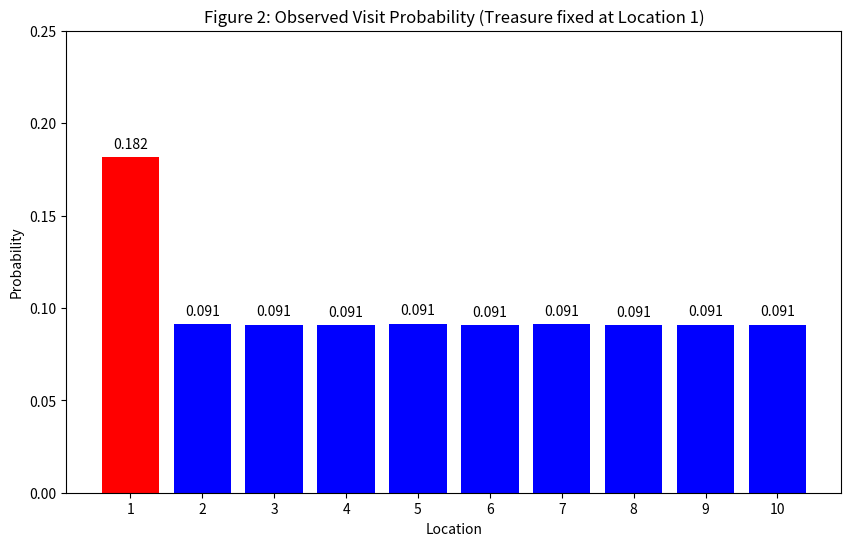

Generate this figure with matplotlib:
import random
import matplotlib.pyplot as plt

locs = 10
n = 100000
treasure_loc = 0

class Observer:
    def __init__(self):
        self.visits = [0] * locs

    def update(self, loc):
        self.visits[loc] += 1

    def get_visits(self):
        return self.visits


class TreasureHunters:
    def __init__(self, obs):
        self.probabilities = [1.0 / locs] * locs
        self.observer = obs

    def reset_agent(self):
        self.probabilities = [1.0 / locs] * locs

    def updateEmptyLocation(self, loc):
        self.probabilities[loc] = 0.0

        total_prob = sum(self.probabilities)

        if total_prob > 0:
            new_prob = [p / total_prob for p in self.probabilities]
            self.probabilities = new_prob

    def wheretogo(self):
        max_prob = max(self.probabilities)
        
        most_likely_locations = []
        for i, p in enumerate(self.probabilities):
            if abs(p - max_prob) < 1e-9: 
                most_likely_locations.append(i)
                
        chosen_location = random.choice(most_likely_locations)

        self.observer.update(chosen_location)
        return chosen_location


def simulation_q2(n=n, treasure_loc=treasure_loc):
    obs = Observer()
    agent = TreasureHunters(obs)

    treasure_location = treasure_loc

    for j in range(n):
        next_loc = agent.wheretogo()

        if next_loc == treasure_location:
            agent.reset_agent()
        else:
            agent.updateEmptyLocation(next_loc)

    return obs.get_visits(), n


def plot_probabilities(visit_counts, total_turns, true_loc):
    probabilities = [v / total_turns for v in visit_counts]
    
    locations = [str(i + 1) for i in range(locs)]
    
    colors = ['blue'] * locs
    colors[true_loc] = 'red' 

    plt.figure(figsize=(10, 6))
    plt.bar(locations, probabilities, color=colors)
    plt.xlabel('Location')
    plt.ylabel('Probability')
    plt.title('Figure 2: Observed Visit Probability (Treasure fixed at Location 1)')
    plt.ylim(0, 0.25)
    
    for i, p in enumerate(probabilities):
        plt.text(i, p + 0.005, f"{p:.3f}", ha='center', fontsize=10)
        
    plt.show()

visit_counts, total_turns = simulation_q2()

probabilities = [v / total_turns for v in visit_counts]

plot_probabilities(visit_counts, total_turns, treasure_loc)

#This simulation approximates the expected probability of an agent visiting each location 
#when the treasure is permanently fixed at Location 1 (index 0).
#The probabilities show that the treasure location (Location 1) has a higher expected visit 
#probability (~0.18) than the empty locations (~0.09). This is because the treasure location
#is always one of the *possible* choices, whereas the empty locations are systematically 
#eliminated by an agent over time, lowering their expected visit count across all turns.
